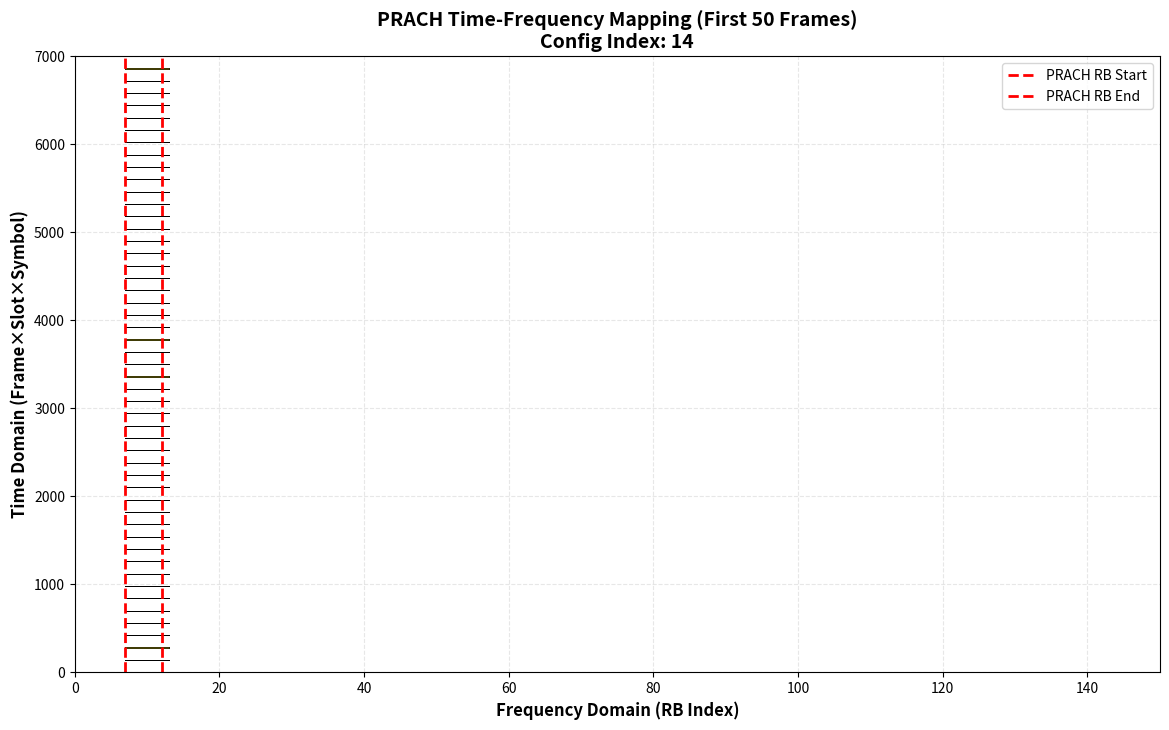
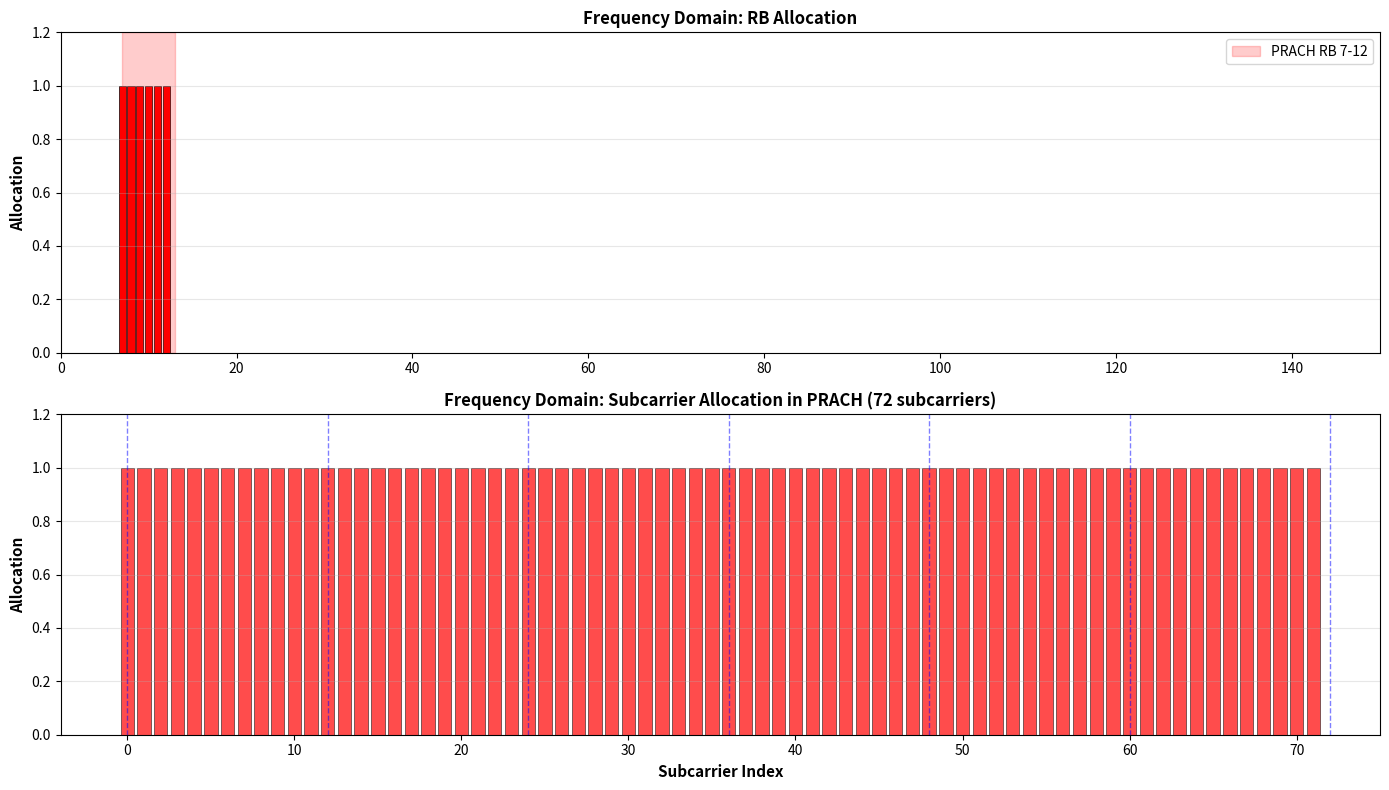
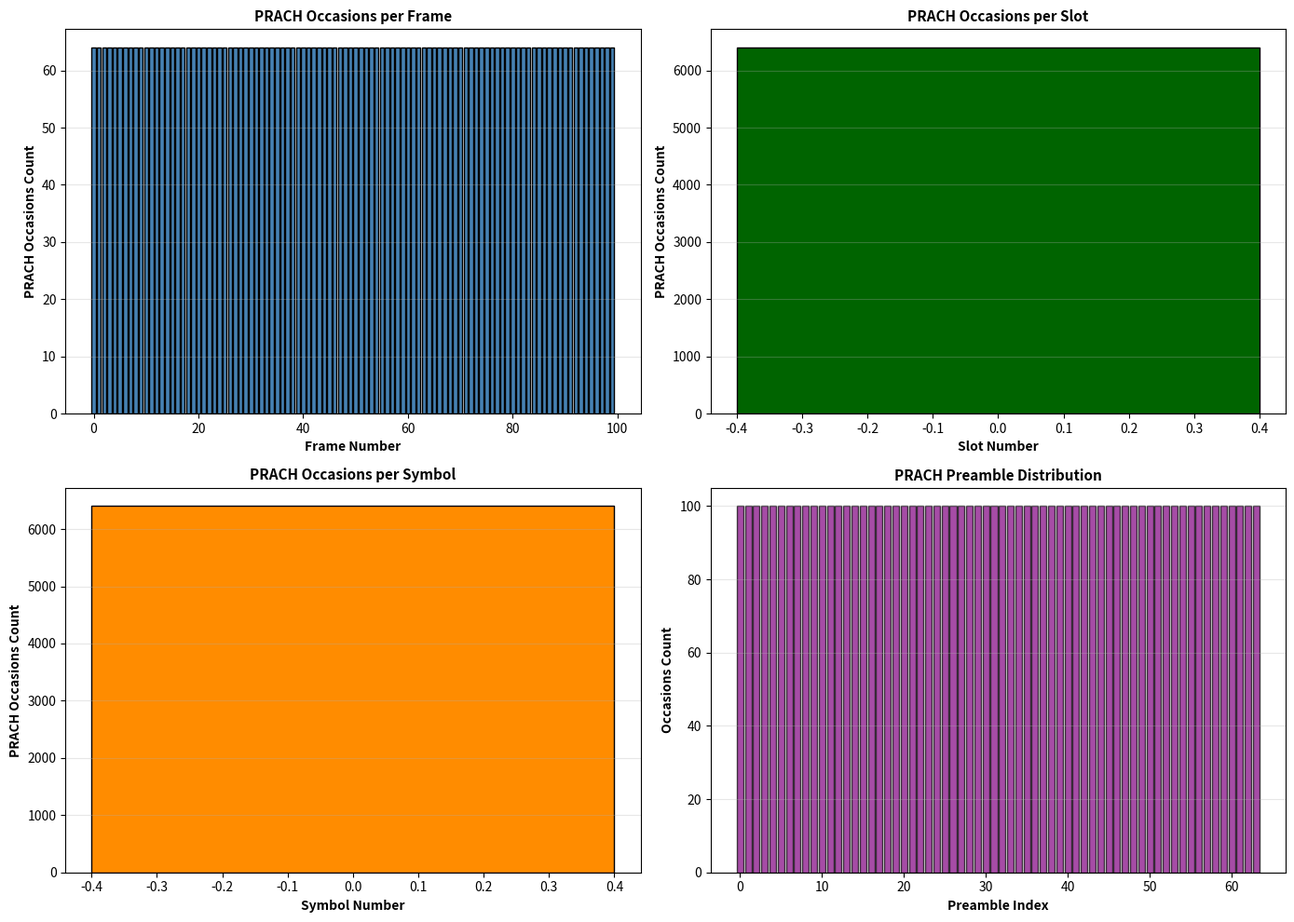

The matplotlib source for these figures, in order:
"""
PRACH Time-Frequency Domain Mapper
Frame/Subframe/Slot/Symbol와 RB/Subcarrier 2차원 매핑
"""

import pandas as pd
import numpy as np
import matplotlib.pyplot as plt
from matplotlib.patches import Rectangle
from typing import List, Dict, Any, Tuple
from pathlib import Path


class PRACHTimeFrequencyMapper:
    """PRACH의 시간-주파수 영역 매핑을 시각화하는 클래스"""
    
    # 3GPP 38.104 Table 6.3.3.2-3: PRACH occasions in a 10ms frame for FR1
    # Format: slot index where PRACH occurs (for PRACH config index 14)
    PRACH_CONFIG_14_SLOTS = [0]  # Config 14는 slot 0에서만 발생 (매 프레임)
    
    def __init__(self, 
                 prach_config_index: int,
                 msg1_frequency_start: int,
                 msg1_fdm: int,
                 num_frames: int = 100,
                 scs: int = 15):  # 15 kHz
        """
        Time-Frequency Mapper 초기화
        
        Args:
            prach_config_index: PRACH Configuration Index
            msg1_frequency_start: msg1 Frequency Start (RB 단위)
            msg1_fdm: msg1 FDM (1, 2, 4, or 8)
            num_frames: 분석할 프레임 수
            scs: 부반송파 간격 (kHz)
        """
        self.prach_config_index = prach_config_index
        self.msg1_frequency_start = msg1_frequency_start
        self.msg1_fdm = msg1_fdm
        self.num_frames = num_frames
        self.scs = scs
        
        # PRACH 파라미터
        self.prach_duration_symbols = 1  # 일반적으로 1 symbol
        self.rbs_per_prach = 6  # 표준 PRACH RB 크기
        self.subcarriers_per_rb = 12  # 부반송파/RB
        self.symbols_per_slot = 14
        self.slots_per_frame = 10  # 15kHz SCS에서
        
        self.data = []
        
    def calculate_prach_occasions(self) -> pd.DataFrame:
        """PRACH Occasion 계산 (Time-Frequency 정보 포함)"""
        self.data = []
        
        occasion_id = 0
        
        for frame in range(self.num_frames):
            # 매 프레임의 slot 0에서 PRACH 발생
            slot_in_frame = 0  # PRACH Config 14는 slot 0
            
            # Subframe 계산
            subframe = frame % 10
            
            # PRACH는 symbol 0부터 시작
            symbol_start = 0
            
            # 주파수 영역: msg1_frequency_start부터 msg1_frequency_start + 6 RB
            rb_start = self.msg1_frequency_start
            rb_end = rb_start + self.rbs_per_prach - 1
            
            # Subcarrier 계산
            subcarrier_start = rb_start * self.subcarriers_per_rb
            subcarrier_end = rb_end * self.subcarriers_per_rb + (self.subcarriers_per_rb - 1)
            
            # 64개 프리앰블 각각에 대해 occasion 생성
            for preamble_idx in range(64):
                occasion = {
                    'occasion_id': occasion_id,
                    'frame': frame,
                    'subframe': subframe,
                    'slot': slot_in_frame,
                    'symbol': symbol_start,
                    'preamble_index': preamble_idx,
                    'rb_start': rb_start,
                    'rb_end': rb_end,
                    'rb_count': self.rbs_per_prach,
                    'subcarrier_start': subcarrier_start,
                    'subcarrier_end': subcarrier_end,
                    'subcarrier_count': (rb_end - rb_start + 1) * self.subcarriers_per_rb,
                    'frequency_khz': (rb_start * self.subcarriers_per_rb + subcarrier_start) * (self.scs / 1000),
                    'duration_symbols': self.prach_duration_symbols,
                }
                
                self.data.append(occasion)
                occasion_id += 1
        
        return pd.DataFrame(self.data)
    
    def get_time_frequency_summary(self) -> Dict[str, Any]:
        """Time-Frequency 요약 정보"""
        df = pd.DataFrame(self.data)
        
        unique_frames = df['frame'].nunique()
        unique_slots = df['slot'].nunique()
        unique_symbols = df['symbol'].nunique()
        unique_rbs = df['rb_start'].nunique()
        
        return {
            'total_occasions': len(df),
            'time_domain': {
                'frames': sorted(df['frame'].unique().tolist()),
                'frame_count': unique_frames,
                'slots': sorted(df['slot'].unique().tolist()),
                'slot_count': unique_slots,
                'symbols': sorted(df['symbol'].unique().tolist()),
                'symbol_count': unique_symbols,
                'occasions_per_frame': len(df) // unique_frames if unique_frames > 0 else 0,
            },
            'frequency_domain': {
                'rb_start': self.msg1_frequency_start,
                'rb_end': self.msg1_frequency_start + self.rbs_per_prach - 1,
                'rb_count': self.rbs_per_prach,
                'subcarrier_start': self.msg1_frequency_start * self.subcarriers_per_rb,
                'subcarrier_end': (self.msg1_frequency_start + self.rbs_per_prach - 1) * self.subcarriers_per_rb + 11,
                'subcarrier_count': self.rbs_per_prach * self.subcarriers_per_rb,
                'center_frequency_khz': (self.msg1_frequency_start * self.subcarriers_per_rb + 
                                        self.rbs_per_prach * self.subcarriers_per_rb / 2) * (self.scs / 1000),
            }
        }
    
    def create_time_frequency_table(self, output_path: str = None) -> pd.DataFrame:
        """Time-Frequency 상세 테이블 생성"""
        df = pd.DataFrame(self.data)
        
        # 주요 열만 선택
        summary_df = df[[
            'occasion_id', 'frame', 'subframe', 'slot', 'symbol',
            'preamble_index', 'rb_start', 'rb_end', 'rb_count',
            'subcarrier_start', 'subcarrier_end'
        ]].copy()
        
        # 라벨 추가
        summary_df['time_index'] = (summary_df['frame'] * self.slots_per_frame * self.symbols_per_slot + 
                                    summary_df['slot'] * self.symbols_per_slot + 
                                    summary_df['symbol'])
        summary_df['frequency_label'] = (summary_df['rb_start'].astype(str) + '-' + 
                                         summary_df['rb_end'].astype(str) + ' RB')
        
        if output_path:
            summary_df.to_csv(output_path, index=False)
            print(f"Time-Frequency table exported to {output_path}")
        
        return summary_df
    
    def plot_time_frequency_grid(self, output_path: str = None, max_frames: int = 50) -> plt.Figure:
        """
        Time-Frequency 2D 그리드 시각화
        X축: Frequency (RB), Y축: Time (Frame/Slot/Symbol)
        """
        df = pd.DataFrame(self.data)
        df = df[df['frame'] < max_frames]  # 처음 max_frames만 표시
        
        fig, ax = plt.subplots(figsize=(14, 8))
        
        # 각 PRACH occasion을 사각형으로 표시
        unique_frames = sorted(df['frame'].unique())
        
        for idx, row in df.iterrows():
            # Y축: Time domain (Frame/Slot/Symbol)
            y_pos = row['frame'] * (self.slots_per_frame * self.symbols_per_slot) + \
                   row['slot'] * self.symbols_per_slot + \
                   row['symbol']
            
            # X축: Frequency domain (RB)
            x_pos = row['rb_start']
            
            # 색상: preamble index로 결정
            color_value = row['preamble_index'] / 64
            
            rect = Rectangle((x_pos, y_pos), 
                            self.rbs_per_prach, 1,
                            linewidth=0.5, 
                            edgecolor='black',
                            facecolor=plt.cm.viridis(color_value),
                            alpha=0.7)
            ax.add_patch(rect)
        
        # 축 설정
        ax.set_xlim(0, 150)  # RB 범위 (전형적인 FR1)
        ax.set_ylim(0, max_frames * self.slots_per_frame * self.symbols_per_slot)
        
        ax.set_xlabel('Frequency Domain (RB Index)', fontsize=12, fontweight='bold')
        ax.set_ylabel('Time Domain (Frame×Slot×Symbol)', fontsize=12, fontweight='bold')
        ax.set_title(f'PRACH Time-Frequency Mapping (First {max_frames} Frames)\nConfig Index: {self.prach_config_index}', 
                    fontsize=14, fontweight='bold')
        
        # 그리드
        ax.grid(True, alpha=0.3, linestyle='--')
        
        # PRACH RB 범위 강조
        ax.axvline(self.msg1_frequency_start, color='red', linestyle='--', linewidth=2, label='PRACH RB Start')
        ax.axvline(self.msg1_frequency_start + self.rbs_per_prach - 1, 
                  color='red', linestyle='--', linewidth=2, label='PRACH RB End')
        
        ax.legend(loc='upper right')
        
        if output_path:
            fig.savefig(output_path, dpi=150, bbox_inches='tight')
            print(f"Time-Frequency grid saved to {output_path}")
        
        return fig
    
    def plot_spectrum_allocation(self, output_path: str = None) -> plt.Figure:
        """주파수 스펙트럼 할당 시각화"""
        fig, (ax1, ax2) = plt.subplots(2, 1, figsize=(14, 8))
        
        # 상단: 전체 대역폭
        total_rbs = 150  # 예시: 150 RB (20 MHz @ 15kHz SCS)
        rb_allocation = np.zeros(total_rbs)
        
        # PRACH RB 할당
        rb_allocation[self.msg1_frequency_start:self.msg1_frequency_start + self.rbs_per_prach] = 1
        
        ax1.bar(range(total_rbs), rb_allocation, color=['red' if x == 1 else 'lightgray' for x in rb_allocation],
               edgecolor='black', linewidth=0.5)
        ax1.set_ylabel('Allocation', fontsize=11, fontweight='bold')
        ax1.set_title('Frequency Domain: RB Allocation', fontsize=12, fontweight='bold')
        ax1.set_xlim(0, total_rbs)
        ax1.set_ylim(0, 1.2)
        ax1.grid(True, alpha=0.3, axis='y')
        
        # PRACH 범위 강조
        ax1.axvspan(self.msg1_frequency_start, 
                   self.msg1_frequency_start + self.rbs_per_prach,
                   alpha=0.2, color='red', label=f'PRACH RB {self.msg1_frequency_start}-{self.msg1_frequency_start + self.rbs_per_prach - 1}')
        ax1.legend()
        
        # 하단: PRACH RB 내 Subcarrier 할당
        subcarriers_in_prach = self.rbs_per_prach * self.subcarriers_per_rb
        subcarrier_allocation = np.ones(subcarriers_in_prach)
        
        ax2.bar(range(subcarriers_in_prach), subcarrier_allocation, 
               color='red', edgecolor='black', linewidth=0.5, alpha=0.7)
        ax2.set_xlabel('Subcarrier Index', fontsize=11, fontweight='bold')
        ax2.set_ylabel('Allocation', fontsize=11, fontweight='bold')
        ax2.set_title(f'Frequency Domain: Subcarrier Allocation in PRACH ({subcarriers_in_prach} subcarriers)', 
                     fontsize=12, fontweight='bold')
        ax2.set_ylim(0, 1.2)
        ax2.grid(True, alpha=0.3, axis='y')
        
        # RB 경계 표시
        for rb_idx in range(self.rbs_per_prach + 1):
            ax2.axvline(rb_idx * self.subcarriers_per_rb, color='blue', linestyle='--', alpha=0.5, linewidth=1)
        
        plt.tight_layout()
        
        if output_path:
            fig.savefig(output_path, dpi=150, bbox_inches='tight')
            print(f"Spectrum allocation saved to {output_path}")
        
        return fig
    
    def plot_time_distribution(self, output_path: str = None) -> plt.Figure:
        """시간 영역 분포 시각화"""
        df = pd.DataFrame(self.data)
        
        fig, axes = plt.subplots(2, 2, figsize=(14, 10))
        
        # 1. Frame별 PRACH occasion 수
        frame_counts = df.groupby('frame').size()
        axes[0, 0].bar(frame_counts.index, frame_counts.values, color='steelblue', edgecolor='black')
        axes[0, 0].set_xlabel('Frame Number', fontsize=10, fontweight='bold')
        axes[0, 0].set_ylabel('PRACH Occasions Count', fontsize=10, fontweight='bold')
        axes[0, 0].set_title('PRACH Occasions per Frame', fontsize=11, fontweight='bold')
        axes[0, 0].grid(True, alpha=0.3, axis='y')
        
        # 2. Slot별 분포
        slot_counts = df.groupby('slot').size()
        axes[0, 1].bar(slot_counts.index, slot_counts.values, color='darkgreen', edgecolor='black')
        axes[0, 1].set_xlabel('Slot Number', fontsize=10, fontweight='bold')
        axes[0, 1].set_ylabel('PRACH Occasions Count', fontsize=10, fontweight='bold')
        axes[0, 1].set_title('PRACH Occasions per Slot', fontsize=11, fontweight='bold')
        axes[0, 1].grid(True, alpha=0.3, axis='y')
        
        # 3. Symbol별 분포
        symbol_counts = df.groupby('symbol').size()
        axes[1, 0].bar(symbol_counts.index, symbol_counts.values, color='darkorange', edgecolor='black')
        axes[1, 0].set_xlabel('Symbol Number', fontsize=10, fontweight='bold')
        axes[1, 0].set_ylabel('PRACH Occasions Count', fontsize=10, fontweight='bold')
        axes[1, 0].set_title('PRACH Occasions per Symbol', fontsize=11, fontweight='bold')
        axes[1, 0].grid(True, alpha=0.3, axis='y')
        
        # 4. Preamble 분포
        preamble_counts = df.groupby('preamble_index').size()
        axes[1, 1].bar(preamble_counts.index, preamble_counts.values, color='purple', edgecolor='black', alpha=0.7)
        axes[1, 1].set_xlabel('Preamble Index', fontsize=10, fontweight='bold')
        axes[1, 1].set_ylabel('Occasions Count', fontsize=10, fontweight='bold')
        axes[1, 1].set_title('PRACH Preamble Distribution', fontsize=11, fontweight='bold')
        axes[1, 1].grid(True, alpha=0.3, axis='y')
        
        plt.tight_layout()
        
        if output_path:
            fig.savefig(output_path, dpi=150, bbox_inches='tight')
            print(f"Time distribution saved to {output_path}")
        
        return fig
    
    def generate_comprehensive_report(self, output_dir: str = 'analysis_results') -> None:
        """종합 분석 리포트 생성"""
        output_path = Path(output_dir)
        output_path.mkdir(parents=True, exist_ok=True)
        
        # 데이터프레임 생성
        df = self.calculate_prach_occasions()
        
        # 1. CSV 데이터 저장
        csv_path = output_path / "time_frequency_mapping.csv"
        self.create_time_frequency_table(str(csv_path))
        
        # 2. Time-Frequency 그리드
        grid_path = output_path / "time_frequency_grid.png"
        self.plot_time_frequency_grid(str(grid_path), max_frames=50)
        
        # 3. 스펙트럼 할당
        spectrum_path = output_path / "spectrum_allocation.png"
        self.plot_spectrum_allocation(str(spectrum_path))
        
        # 4. 시간 분포
        time_path = output_path / "time_distribution.png"
        self.plot_time_distribution(str(time_path))
        
        # 5. 요약 리포트
        summary = self.get_time_frequency_summary()
        report_path = output_path / "time_frequency_report.txt"
        
        with open(report_path, 'w', encoding='utf-8') as f:
            f.write("="*70 + "\n")
            f.write("PRACH TIME-FREQUENCY MAPPING REPORT\n")
            f.write("="*70 + "\n\n")
            
            f.write("[PRACH CONFIGURATION]\n")
            f.write(f"Config Index: {self.prach_config_index}\n")
            f.write(f"msg1 Frequency Start: {self.msg1_frequency_start} RB\n")
            f.write(f"msg1 FDM: {self.msg1_fdm}\n")
            f.write(f"Analysis Period: {self.num_frames} frames\n\n")
            
            f.write("[TIME DOMAIN]\n")
            f.write(f"Total Frames: {summary['time_domain']['frame_count']}\n")
            f.write(f"Frame List: {summary['time_domain']['frames'][:10]}{'...' if len(summary['time_domain']['frames']) > 10 else ''}\n")
            f.write(f"Total Slots: {summary['time_domain']['slot_count']}\n")
            f.write(f"Slot Numbers: {summary['time_domain']['slots']}\n")
            f.write(f"Total Symbols: {summary['time_domain']['symbol_count']}\n")
            f.write(f"Symbol Numbers: {summary['time_domain']['symbols']}\n")
            f.write(f"Occasions per Frame: {summary['time_domain']['occasions_per_frame']}\n\n")
            
            f.write("[FREQUENCY DOMAIN]\n")
            f.write(f"RB Range: {summary['frequency_domain']['rb_start']}-{summary['frequency_domain']['rb_end']}\n")
            f.write(f"RB Count: {summary['frequency_domain']['rb_count']} RBs\n")
            f.write(f"Subcarrier Start: {summary['frequency_domain']['subcarrier_start']}\n")
            f.write(f"Subcarrier End: {summary['frequency_domain']['subcarrier_end']}\n")
            f.write(f"Total Subcarriers: {summary['frequency_domain']['subcarrier_count']}\n")
            f.write(f"Center Frequency: {summary['frequency_domain']['center_frequency_khz']:.2f} kHz\n")
            f.write(f"SCS: {self.scs} kHz\n\n")
            
            f.write("[SUMMARY]\n")
            f.write(f"Total PRACH Occasions: {summary['total_occasions']:,}\n")
            f.write(f"Total Preambles per Occasion: 64\n")
            f.write(f"Frequency Multiplexing: {self.msg1_fdm}×\n\n")
            
            f.write("[TIME-FREQUENCY STRUCTURE]\n")
            f.write(f"Time slots: Frame {summary['time_domain']['frames'][0]} to Frame {summary['time_domain']['frames'][-1]}\n")
            f.write(f"Slot: {summary['time_domain']['slots']}\n")
            f.write(f"Symbol: {summary['time_domain']['symbols']}\n")
            f.write(f"Frequency: RB {summary['frequency_domain']['rb_start']}-{summary['frequency_domain']['rb_end']}\n")
        
        print(f"\n✓ Time-Frequency mapping report generated: {report_path}")
        print(f"✓ Generated files:")
        print(f"  - {csv_path}")
        print(f"  - {grid_path}")
        print(f"  - {spectrum_path}")
        print(f"  - {time_path}")
        print(f"  - {report_path}")


if __name__ == '__main__':
    mapper = PRACHTimeFrequencyMapper(
        prach_config_index=14,
        msg1_frequency_start=7,
        msg1_fdm=1,
        num_frames=100,
        scs=15
    )
    
    # 데이터 계산
    df = mapper.calculate_prach_occasions()
    
    # 요약 정보
    summary = mapper.get_time_frequency_summary()
    print("\n" + "="*70)
    print("PRACH TIME-FREQUENCY SUMMARY")
    print("="*70)
    print(f"\n[TIME DOMAIN]")
    print(f"Frames: {len(summary['time_domain']['frames'])} unique frames")
    print(f"Slots: {summary['time_domain']['slots']}")
    print(f"Symbols: {summary['time_domain']['symbols']}")
    print(f"Occasions per Frame: {summary['time_domain']['occasions_per_frame']}")
    
    print(f"\n[FREQUENCY DOMAIN]")
    print(f"RB Range: {summary['frequency_domain']['rb_start']}-{summary['frequency_domain']['rb_end']} RB")
    print(f"Total RBs: {summary['frequency_domain']['rb_count']}")
    print(f"Subcarrier Range: {summary['frequency_domain']['subcarrier_start']}-{summary['frequency_domain']['subcarrier_end']}")
    print(f"Total Subcarriers: {summary['frequency_domain']['subcarrier_count']}")
    
    print(f"\n[STATISTICS]")
    print(f"Total PRACH Occasions: {summary['total_occasions']:,}")
    
    # 종합 리포트 생성
    mapper.generate_comprehensive_report('time_frequency_analysis')
